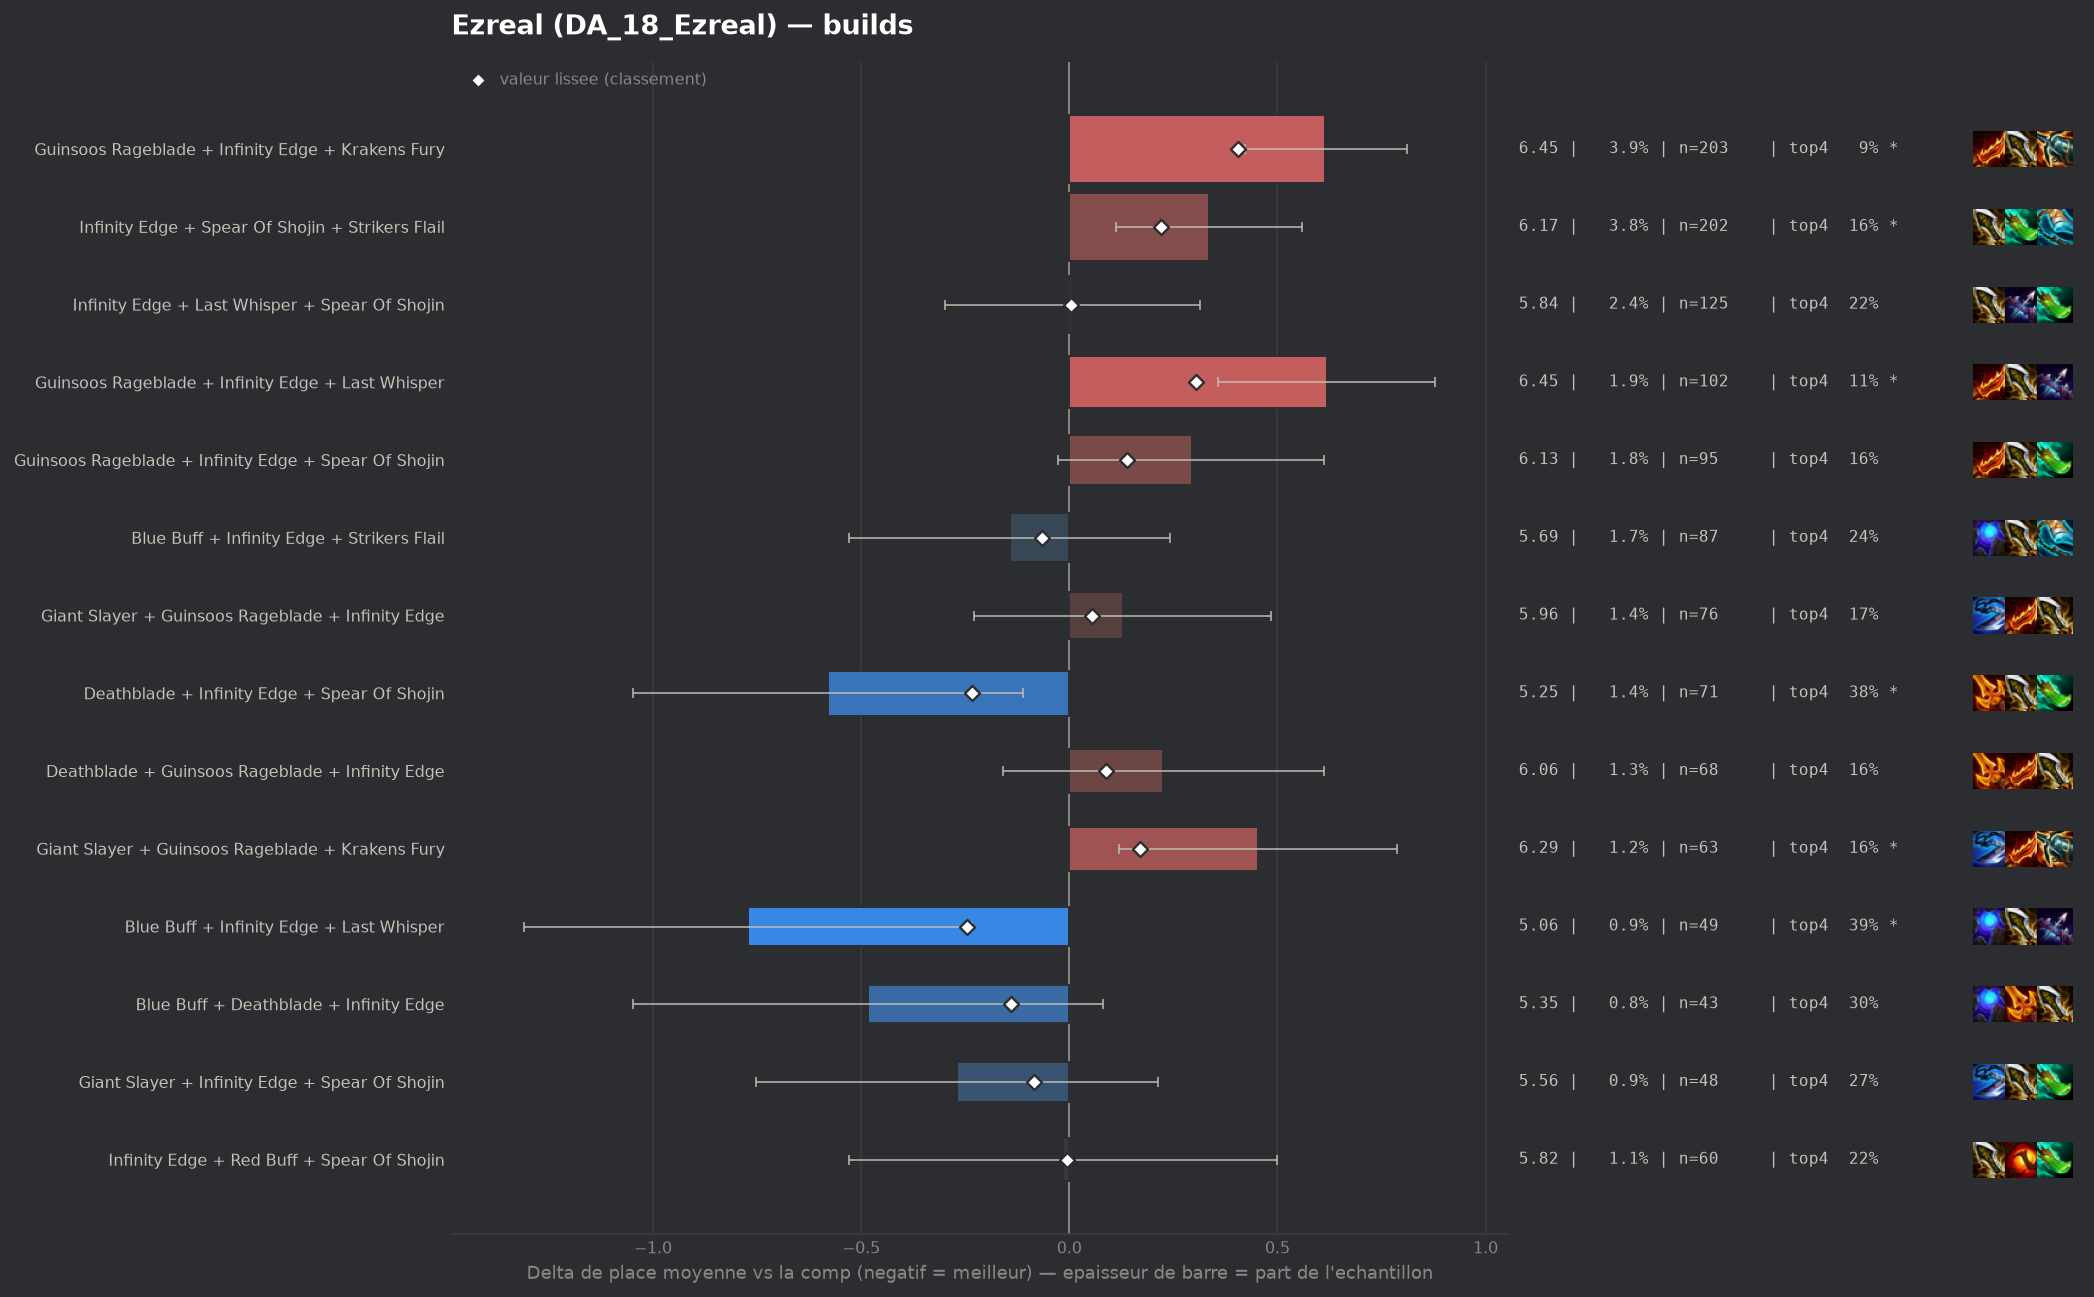

Data behind this chart, as committed beside it:
group, label, n, share, avg_place, shrunk_avg, score, d_avg, d_avg_pess, impact, d_top4, win, top2, top4, sd, z, p, significant
pepite, Blue Buff + Infinity Edge + Last Whisper, 49, 0.009332, 5.061, 5.587, -0.245, -0.772, -0.234, 0.0023, 0.156, 0.0408, 0.0816, 0.3878, 1.91, -2.82, 0.00487, True
populaire, Deathblade + Infinity Edge + Spear Of Sh…, 71, 0.01352, 5.254, 5.599, -0.234, -0.579, -0.112, 0.0032, 0.1485, 0.0141, 0.0986, 0.3803, 1.998, -2.43, 0.01513, True
pepite, Blue Buff + Deathblade + Infinity Edge, 43, 0.008189, 5.349, 5.692, -0.141, -0.484, 0.0, 0.0012, 0.0706, 0.0465, 0.093, 0.3023, 1.879, -1.68, 0.09243, False
pepite, Giant Slayer + Infinity Edge + Spear Of …, 48, 0.009141, 5.562, 5.748, -0.085, -0.27, 0.0, 0.0008, 0.0391, 0.0208, 0.0208, 0.2708, 1.694, -1.1, 0.2716, False
populaire, Blue Buff + Infinity Edge + Strikers Fla…, 87, 0.01657, 5.69, 5.768, -0.065, -0.143, 0.0, 0.0011, 0.0096, 0.023, 0.046, 0.2414, 1.821, -0.73, 0.4672, False
pepite, Infinity Edge + Red Buff + Spear Of Shoj…, 60, 0.01143, 5.817, 5.827, -0.006, -0.016, 0.0, 0.0001, -0.0151, 0.05, 0.1, 0.2167, 2.021, -0.06, 0.9509, False
populaire, Infinity Edge + Last Whisper + Spear Of …, 125, 0.0238, 5.84, 5.837, 0.004, 0.007, 0.0, -0.0001, -0.0078, 0.008, 0.04, 0.224, 1.722, 0.05, 0.9632, False
, Guinsoos Rageblade + Infinity Edge + Str…, 45, 0.00857, 5.956, 5.87, 0.037, 0.123, 0.0, -0.0003, -0.0095, 0.0222, 0.0444, 0.2222, 1.776, 0.46, 0.6443, False
populaire, Giant Slayer + Guinsoos Rageblade + Infi…, 76, 0.01447, 5.961, 5.886, 0.054, 0.128, 0.0, -0.0008, -0.0607, 0.0132, 0.0395, 0.1711, 1.568, 0.7, 0.4819, False
populaire, Deathblade + Guinsoos Rageblade + Infini…, 68, 0.01295, 6.059, 5.922, 0.089, 0.226, 0.0, -0.0012, -0.07, 0.0147, 0.0294, 0.1618, 1.608, 1.15, 0.2502, False
populaire, Guinsoos Rageblade + Infinity Edge + Spe…, 95, 0.01809, 6.126, 5.972, 0.139, 0.294, 0.0, -0.0025, -0.0739, 0.0105, 0.0316, 0.1579, 1.571, 1.8, 0.07201, False
, Guinsoos Rageblade + Infinity Edge + Red…, 44, 0.008379, 6.386, 5.996, 0.163, 0.554, 0.091, -0.0014, -0.1181, 0.0227, 0.0227, 0.1136, 1.555, 2.35, 0.0189, True
populaire, Giant Slayer + Guinsoos Rageblade + Krak…, 63, 0.012, 6.286, 6.003, 0.17, 0.453, 0.119, -0.002, -0.073, 0.0, 0.0, 0.1587, 1.338, 2.66, 0.0079, True
, Deathblade + Guinsoos Rageblade + Kraken…, 49, 0.009332, 6.408, 6.016, 0.183, 0.575, 0.21, -0.0017, -0.1297, 0.0, 0.0, 0.102, 1.292, 3.09, 0.00202, True
populaire, Infinity Edge + Spear Of Shojin + Strike…, 202, 0.03847, 6.168, 6.054, 0.221, 0.336, 0.112, -0.0085, -0.0733, 0.005, 0.0248, 0.1584, 1.58, 2.94, 0.00325, True
populaire, Guinsoos Rageblade + Infinity Edge + Las…, 102, 0.01942, 6.451, 6.137, 0.305, 0.618, 0.358, -0.0059, -0.1239, 0.0, 0.0, 0.1078, 1.318, 4.65, 0.0, True
populaire, Guinsoos Rageblade + Infinity Edge + Kra…, 203, 0.03866, 6.448, 6.238, 0.406, 0.615, 0.421, -0.0157, -0.1431, 0.0, 0.0099, 0.0887, 1.369, 6.2, 0.0, True
